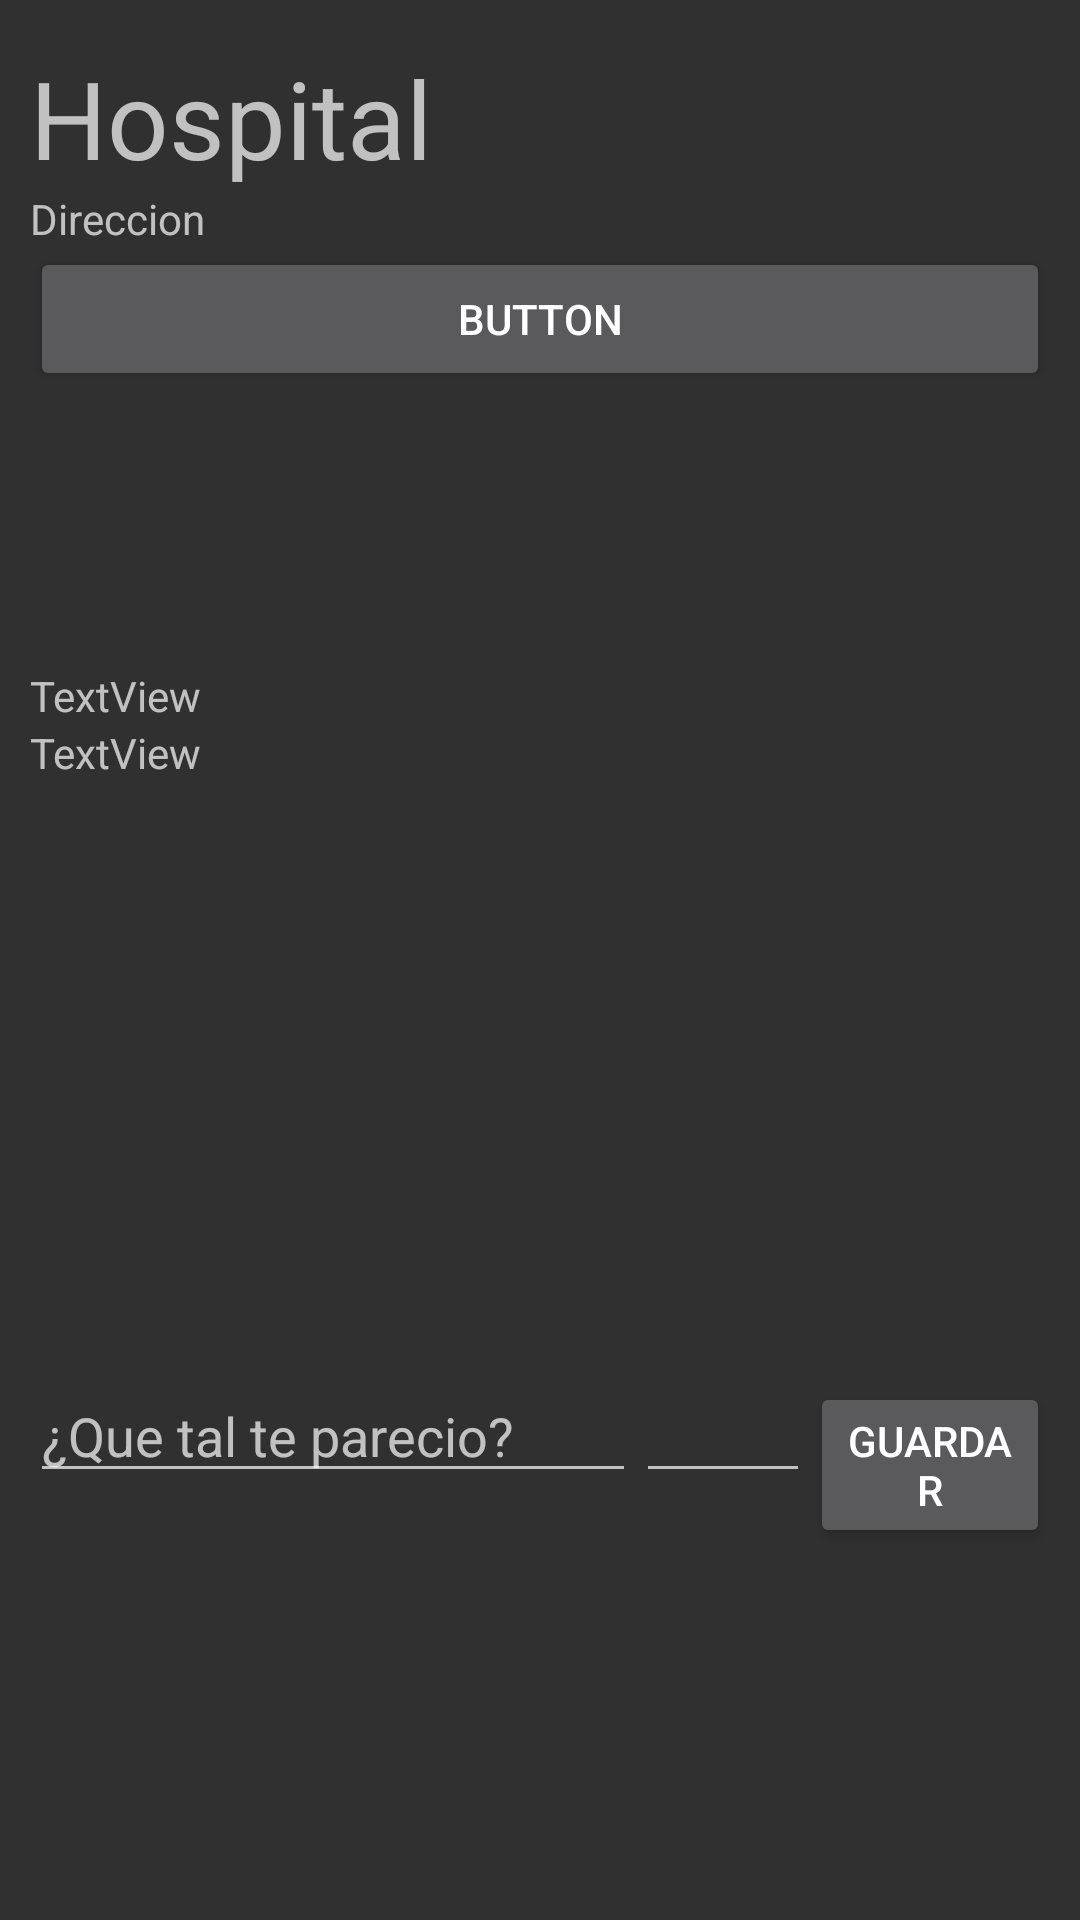

Layout XML and referenced resources for this Android screen:
<!-- AndroidManifest.xml: application theme Theme.AppCompat.NoActionBar -->
<!-- res/layout/activity_hospital.xml -->
<?xml version="1.0" encoding="utf-8"?>
<androidx.constraintlayout.widget.ConstraintLayout xmlns:android="http://schemas.android.com/apk/res/android"
    xmlns:app="http://schemas.android.com/apk/res-auto"
    xmlns:tools="http://schemas.android.com/tools"
    android:layout_width="match_parent"
    android:layout_height="match_parent"
    tools:context=".Hospital">

    <androidx.constraintlayout.widget.ConstraintLayout
        android:layout_width="match_parent"
        android:layout_height="match_parent">

        <LinearLayout
            android:layout_width="match_parent"
            android:layout_height="match_parent"
            android:layout_marginStart="10dp"
            android:layout_marginTop="15dp"
            android:layout_marginEnd="10dp"
            android:orientation="vertical"
            app:layout_constraintEnd_toEndOf="parent"
            app:layout_constraintStart_toStartOf="parent"
            app:layout_constraintTop_toTopOf="parent">

            <TextView
                android:id="@+id/txtNombre"
                android:layout_width="match_parent"
                android:layout_height="wrap_content"
                android:text="Hospital"
                android:textSize="36sp" />

            <TextView
                android:id="@+id/txtDireccion"
                android:layout_width="match_parent"
                android:layout_height="wrap_content"
                android:text="Direccion" />

            <Button
                android:id="@+id/btnLlamar"
                android:layout_width="match_parent"
                android:layout_height="wrap_content"
                android:text="Button" />

            <Space
                android:layout_width="match_parent"
                android:layout_height="92dp" />

            <TextView
                android:id="@+id/txtComentario"
                android:layout_width="match_parent"
                android:layout_height="wrap_content"
                android:text="TextView" />

            <TextView
                android:id="@+id/txtCalificacion"
                android:layout_width="match_parent"
                android:layout_height="wrap_content"
                android:text="TextView" />

            <Space
                android:layout_width="match_parent"
                android:layout_height="196dp" />

            <LinearLayout
                android:layout_width="match_parent"
                android:layout_height="match_parent"
                android:orientation="horizontal">

                <EditText
                    android:id="@+id/txtAddComentario"
                    android:layout_width="wrap_content"
                    android:layout_height="wrap_content"
                    android:layout_weight="1"
                    android:ems="10"
                    android:inputType="textPersonName"
                    android:hint="¿Que tal te parecio?"
                    android:text="" />

                <EditText
                    android:id="@+id/txtComCalificacion"
                    android:layout_width="66dp"
                    android:layout_height="wrap_content"
                    android:layout_weight="1"
                    android:ems="2"
                    android:inputType="number" />

                <Button
                    android:id="@+id/btnGuardar"
                    android:layout_width="wrap_content"
                    android:layout_height="wrap_content"
                    android:layout_weight="1"
                    android:text="Guardar" />
            </LinearLayout>

        </LinearLayout>
    </androidx.constraintlayout.widget.ConstraintLayout>
</androidx.constraintlayout.widget.ConstraintLayout>
<!-- resources referenced by this layout -->
<resources>

</resources>
